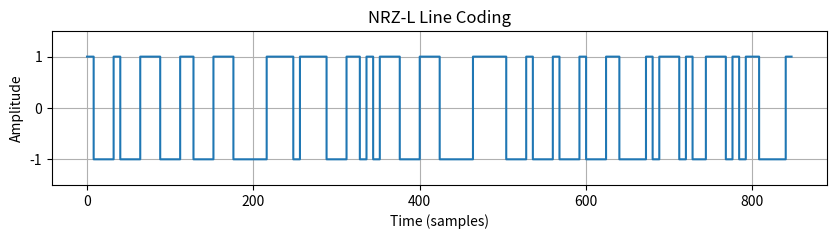
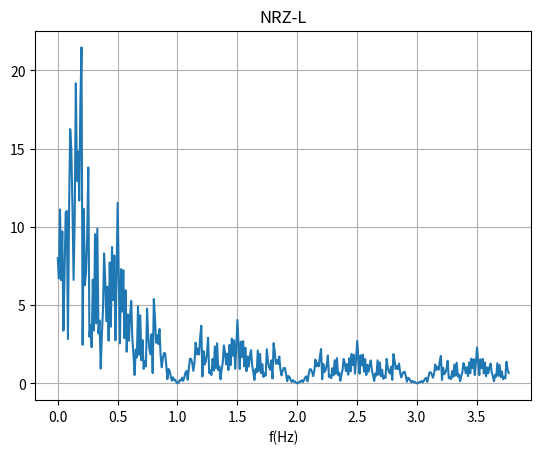

Reproduce these figures in Python, in order.
import matplotlib.pyplot as plt
import numpy as np
import scipy.fftpack as fft_pack

Nbits = 100 + 6           # No. bits
Nsamp = 8             # No. samples/bits
 
#1. Generate data bits a, b #
np.random.seed(30 + 6)
a = np.random.randint(0 ,2 ,Nbits)
b = 2 * a - 1

# 2.Generate modulated signal m(t) #
m = []
for i in range(Nbits):
  if(a[i] == 1):
    m.extend([1]*Nsamp)
  else:
    m.extend([-1]*Nsamp)

m_fft = fft_pack.fft(m)
abs_m_fft = np.abs(m_fft)
f = np.linspace(0, Nsamp, Nbits * Nsamp)

print(len(a))
print(len(f))

#print("Data bits: ", a)
#print("Modulated signal: ", m)
# Assuming the previous code snippet has been executed

# 3. Create a time axis
t = np.arange(0, Nbits * Nsamp)

# 4. Plot the NRZ-L signal
plt.figure(figsize=(10, 2))

fig_1 = plt.figure(1)
plt.step(t, m, where='post')
plt.ylim(-1.5, 1.5)
plt.title('NRZ-L Line Coding')
plt.xlabel('Time (samples)')
plt.ylabel('Amplitude')
plt.grid(True)

fig_2 = plt.figure(2)
plt.plot(f[0:400], (1/Nsamp) * abs_m_fft[0:400])
plt.title('NRZ-L')
plt.xlabel('f(Hz)')

plt.grid(True)
plt.show()



